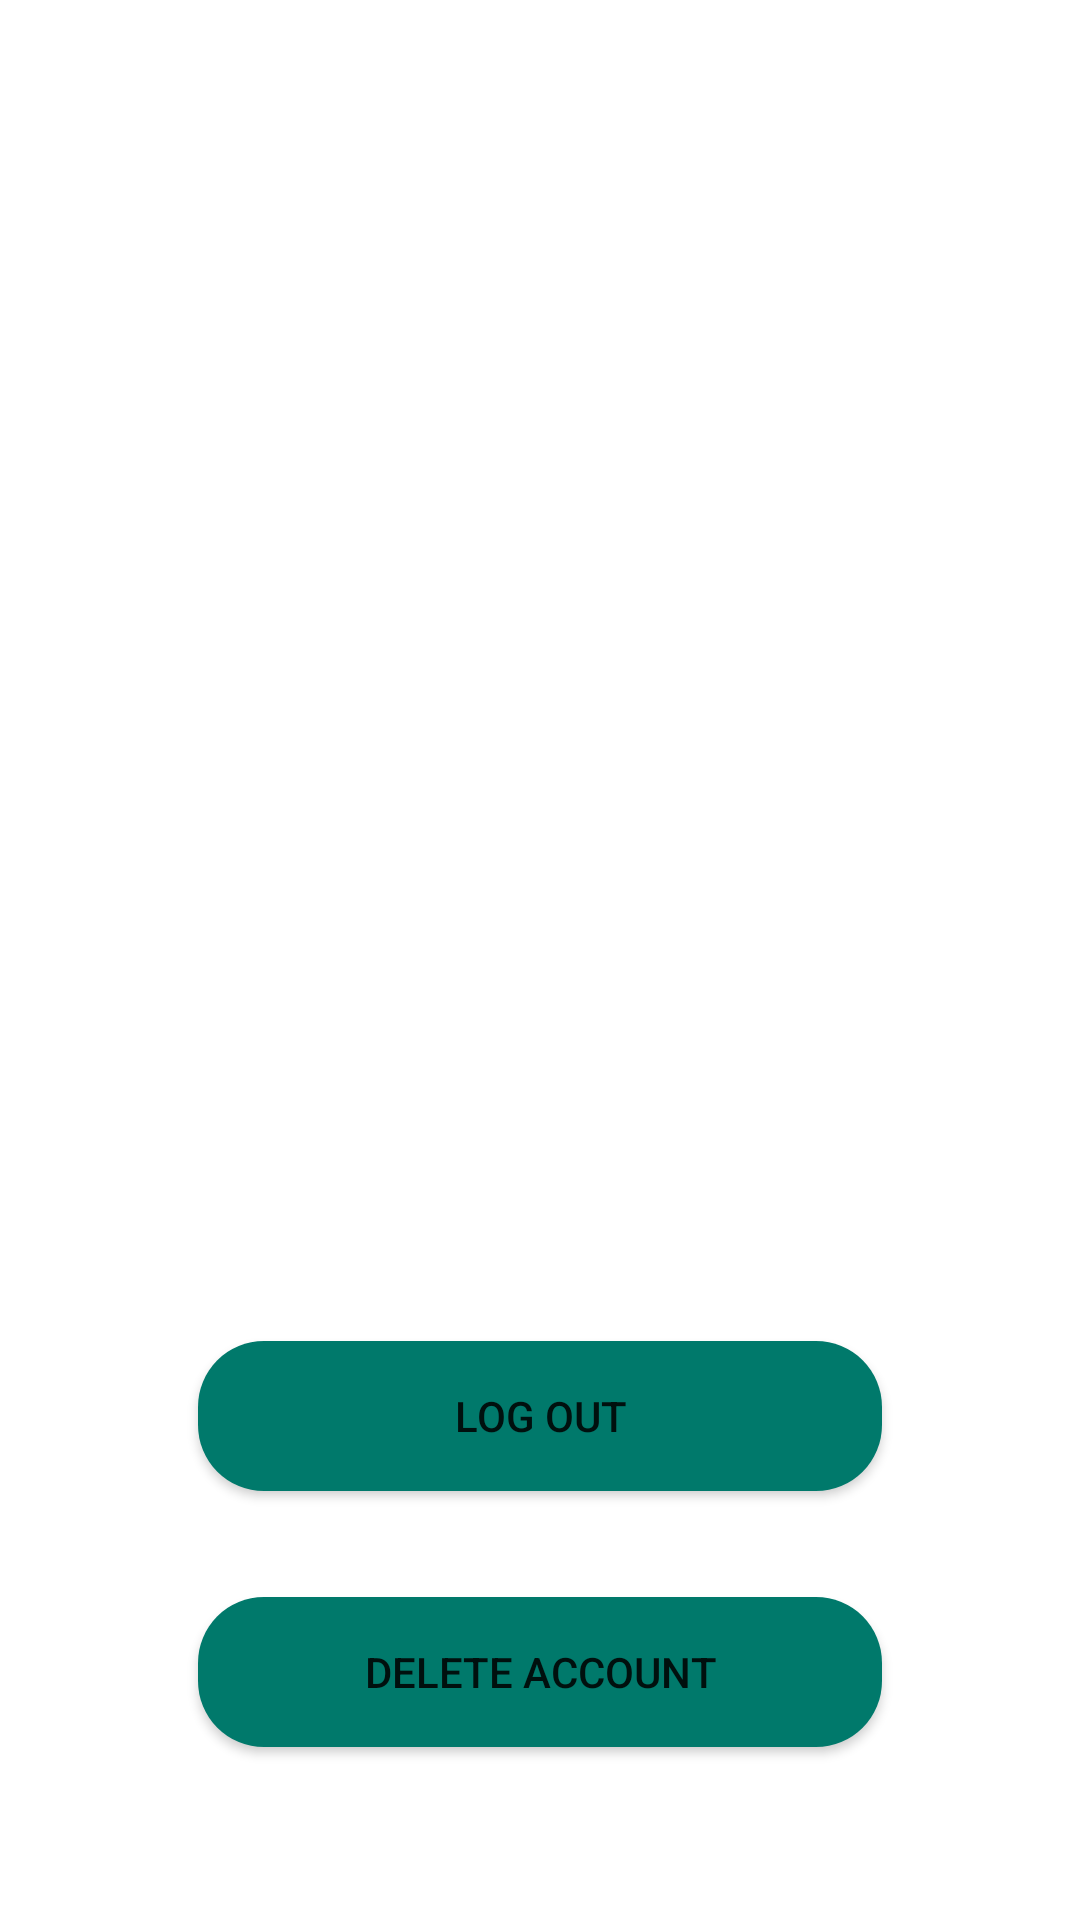

Write the Android layout XML for this screen, with the resource values it uses.
<!-- AndroidManifest.xml: application theme Theme.Event -->
<!-- res/layout/fragment_user.xml -->
<?xml version="1.0" encoding="utf-8"?>
<FrameLayout xmlns:android="http://schemas.android.com/apk/res/android"
    xmlns:app="http://schemas.android.com/apk/res-auto"
    xmlns:tools="http://schemas.android.com/tools"
    android:layout_width="match_parent"
    android:layout_height="match_parent"
    tools:context=".ui.UserFragment">

    <androidx.constraintlayout.widget.ConstraintLayout
        android:layout_width="match_parent"
        android:layout_height="match_parent">

        <TextView
            android:id="@+id/tvUserName"
            android:layout_width="wrap_content"
            android:layout_height="wrap_content"
            android:fontFamily="@font/baloo"
            android:gravity="center"
            android:textColor="@color/black"
            android:textSize="70sp"
            app:layout_constraintBottom_toBottomOf="parent"
            app:layout_constraintEnd_toEndOf="parent"
            app:layout_constraintStart_toStartOf="parent"
            app:layout_constraintTop_toTopOf="parent"
            app:layout_constraintVertical_bias="0.13999999" />

        <Button
            android:id="@+id/btnLogout"
            android:layout_width="228dp"
            android:layout_height="50dp"
            android:background="@drawable/button_background"
            android:text="Log out"
            app:layout_constraintBottom_toBottomOf="parent"
            app:layout_constraintEnd_toEndOf="@+id/tvUserName"
            app:layout_constraintHorizontal_bias="0.519"
            app:layout_constraintStart_toStartOf="@+id/tvUserName"
            app:layout_constraintTop_toBottomOf="@+id/tvUserName"
            app:layout_constraintVertical_bias="0.65999997" />

        <Button
            android:id="@+id/btnDeleteAccount"
            android:layout_width="0dp"
            android:layout_height="50dp"
            android:background="@drawable/button_background"
            android:text="Delete account"
            app:layout_constraintBottom_toBottomOf="parent"
            app:layout_constraintEnd_toEndOf="@+id/btnLogout"
            app:layout_constraintStart_toStartOf="@+id/btnLogout"
            app:layout_constraintTop_toBottomOf="@+id/btnLogout"
            app:layout_constraintVertical_bias="0.38" />

    </androidx.constraintlayout.widget.ConstraintLayout>
</FrameLayout>
<!-- resources referenced by this layout -->
<resources>
  <color name="black">#0a0a0a</color>
  <!-- drawable button_background (drawable) -->
  <?xml version="1.0" encoding="utf-8"?>
  <shape xmlns:android="http://schemas.android.com/apk/res/android" android:shape="rectangle" >
      <corners
          android:radius="22dp"
          />
      <solid
          android:color="#00796B"
          />
      <padding
          android:left="0dp"
          android:top="0dp"
          android:right="0dp"
          android:bottom="0dp"
          />
      <size
          android:width="250dp"
          android:height="60dp"
          />
      <stroke
          android:width="0dp"
          android:color="#878787"
          />
  </shape>
  <style name="Theme.Event" parent="Theme.MaterialComponents.DayNight.NoActionBar">
          
          <item name="colorPrimary">@color/teal_700</item>
          <item name="colorPrimaryVariant">@color/colorPrimaryVariant</item>
          <item name="colorOnPrimary">@color/white</item>
          
          <item name="colorSecondary">@color/teal_200</item>
          <item name="colorSecondaryVariant">@color/teal_700</item>
          <item name="colorOnSecondary">@color/black</item>
          
          <item name="android:statusBarColor" tools:targetApi="l">?attr/colorPrimaryVariant</item>
          
  
      </style>
  <color name="teal_700">#FF018786</color>
  <color name="colorPrimaryVariant">#cccccc</color>
  <color name="white">#FFFFFFFF</color>
  <color name="teal_200">#FF03DAC5</color>
</resources>
